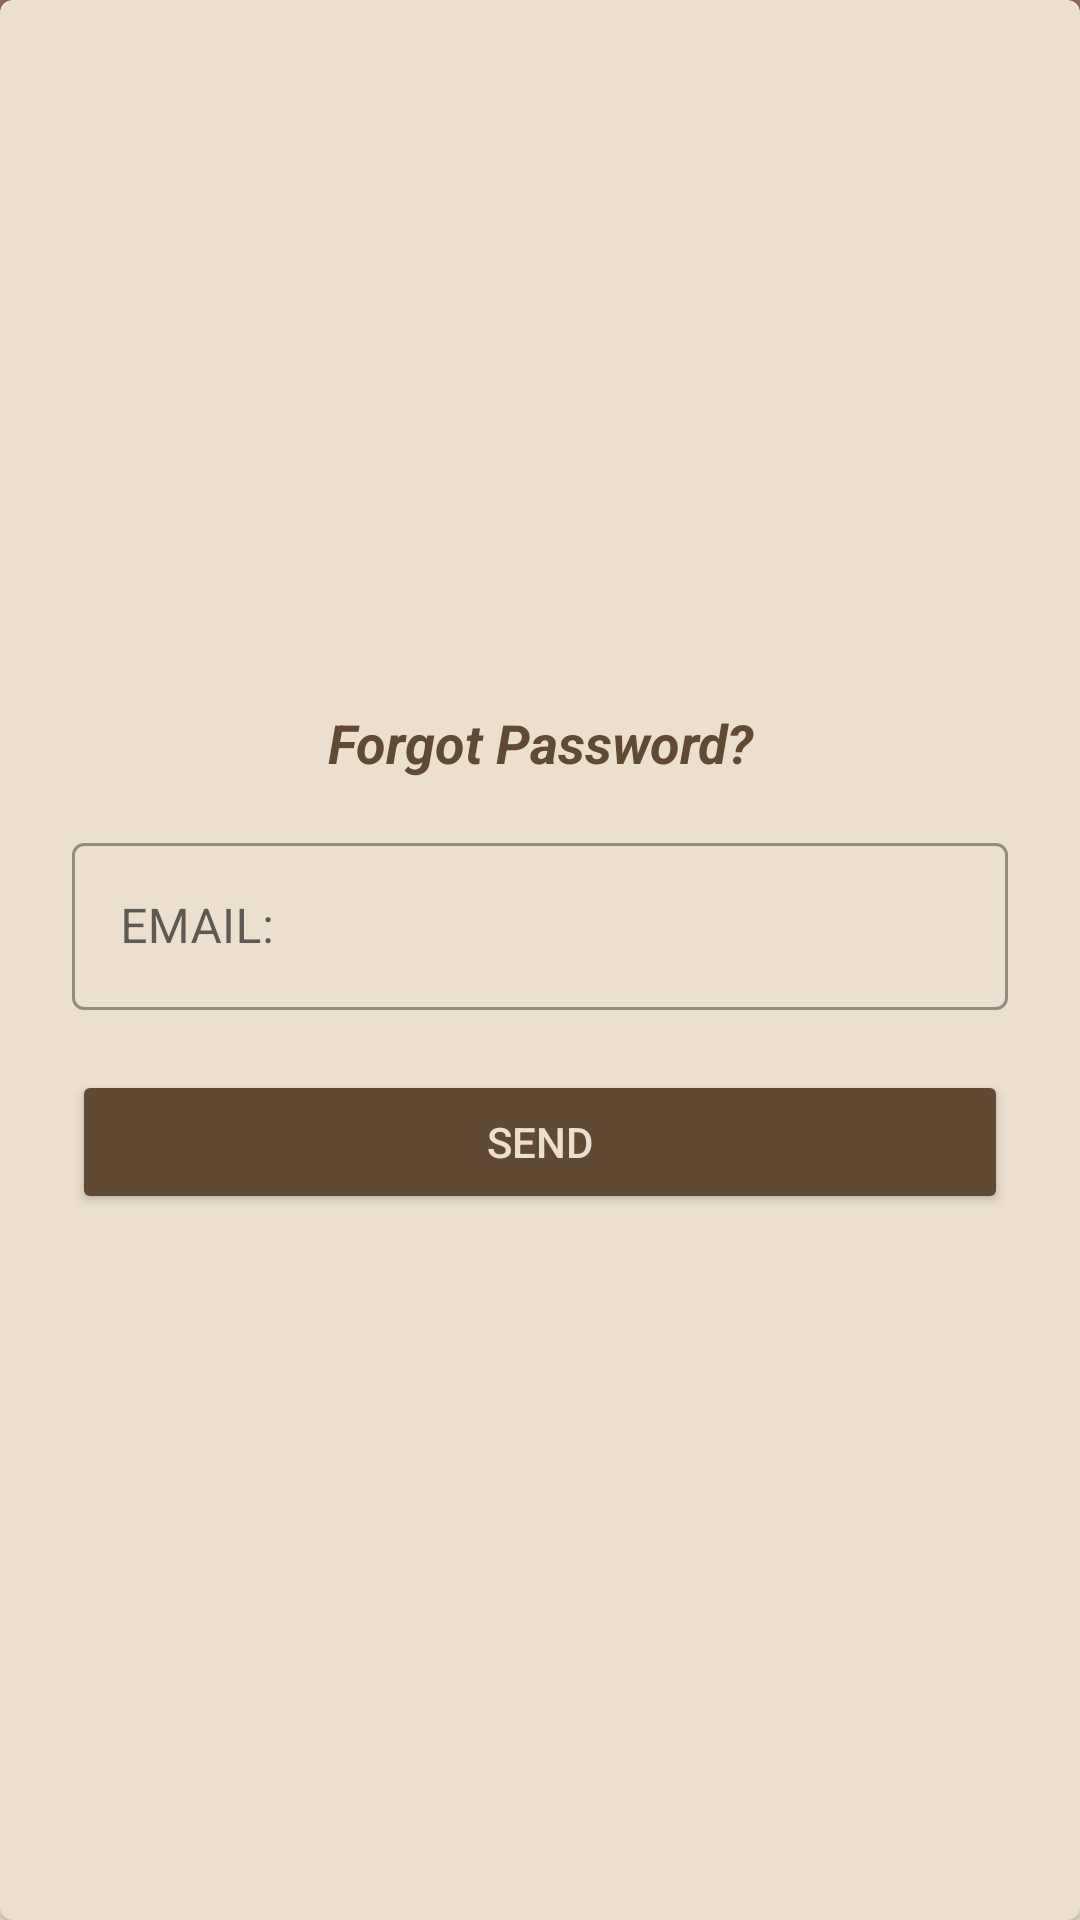

Produce the Android XML layout that renders to this screen, including the resource entries it uses.
<!-- AndroidManifest.xml: application theme Theme.TFG -->
<!-- res/layout/fragment_recuperar_pass.xml -->
<?xml version="1.0" encoding="utf-8"?>
<com.google.android.material.card.MaterialCardView
    xmlns:android="http://schemas.android.com/apk/res/android"
    xmlns:app="http://schemas.android.com/apk/res-auto"
    android:layout_width="match_parent"
    android:layout_height="wrap_content">

    <LinearLayout
        android:layout_gravity="center"
        android:layout_width="match_parent"
        android:layout_height="wrap_content"
        android:orientation="vertical"
        android:padding="24dp">

        <TextView
            android:id="@+id/tvTituloDialogo"
            android:layout_width="match_parent"
            android:layout_height="wrap_content"
            android:text="@string/recuperarCuenta"
            android:textStyle="bold|italic"
            android:textSize="18sp"
            android:textColor="?attr/colorPrimary"
            android:gravity="center"
            android:layout_marginBottom="16dp"/>

        <com.google.android.material.textfield.TextInputLayout
            style="@style/Widget.MaterialComponents.TextInputLayout.OutlinedBox"
            android:layout_width="match_parent"
            android:layout_height="wrap_content"
            android:hint="@string/email">
            <com.google.android.material.textfield.TextInputEditText
                android:id="@+id/etEmailRecuperar"
                android:layout_width="match_parent"
                android:layout_height="wrap_content"
                android:inputType="textEmailAddress" />
        </com.google.android.material.textfield.TextInputLayout>

        <Button
            android:id="@+id/btnEnviarRecuperacion"
            android:layout_width="match_parent"
            android:layout_height="wrap_content"
            android:layout_marginTop="20dp"
            android:text="@string/send"
            android:backgroundTint="?attr/colorPrimary"
            android:textColor="@color/toolbar_claro"/>
    </LinearLayout>
</com.google.android.material.card.MaterialCardView>
<!-- resources referenced by this layout -->
<resources>
  <color name="toolbar_claro">#ECDFCD</color>
  <string name="email">EMAIL:</string>
  <string name="recuperarCuenta">Forgot Password?</string>
  <string name="send">Send</string>
  <style name="Theme.TFG" parent="Theme.MaterialComponents.DayNight.NoActionBar">
          <item name="android:windowBackground">@drawable/bg_gradient_light</item>
          <item name="colorSurface">@color/blanco_puro</item>
          <item name="colorSurfaceVariant">@color/marron_input</item>
          <item name="colorSurfaceContainer">@color/marron_fondo</item>
          <item name="colorPrimary">@color/marron_boton</item>
          <item name="colorOnPrimary">@color/toolbar_claro</item>
          <item name="colorOnSurface">#000000</item>
          <item name="colorOnBackground">@color/blanco_puro</item>
      </style>
  <!-- drawable bg_gradient_light (drawable) -->
  <?xml version="1.0" encoding="utf-8"?>
  <shape xmlns:android="http://schemas.android.com/apk/res/android">
      <gradient
          android:startColor="#916B5E"
          android:endColor="#ECDFCD"
          android:angle="10" />
  </shape>
  <color name="blanco_puro">#ECDFCD</color>
  <color name="marron_input">#A4927A</color>
  <color name="marron_fondo">#8E6C49</color>
  <color name="marron_boton">#604A33</color>
</resources>
